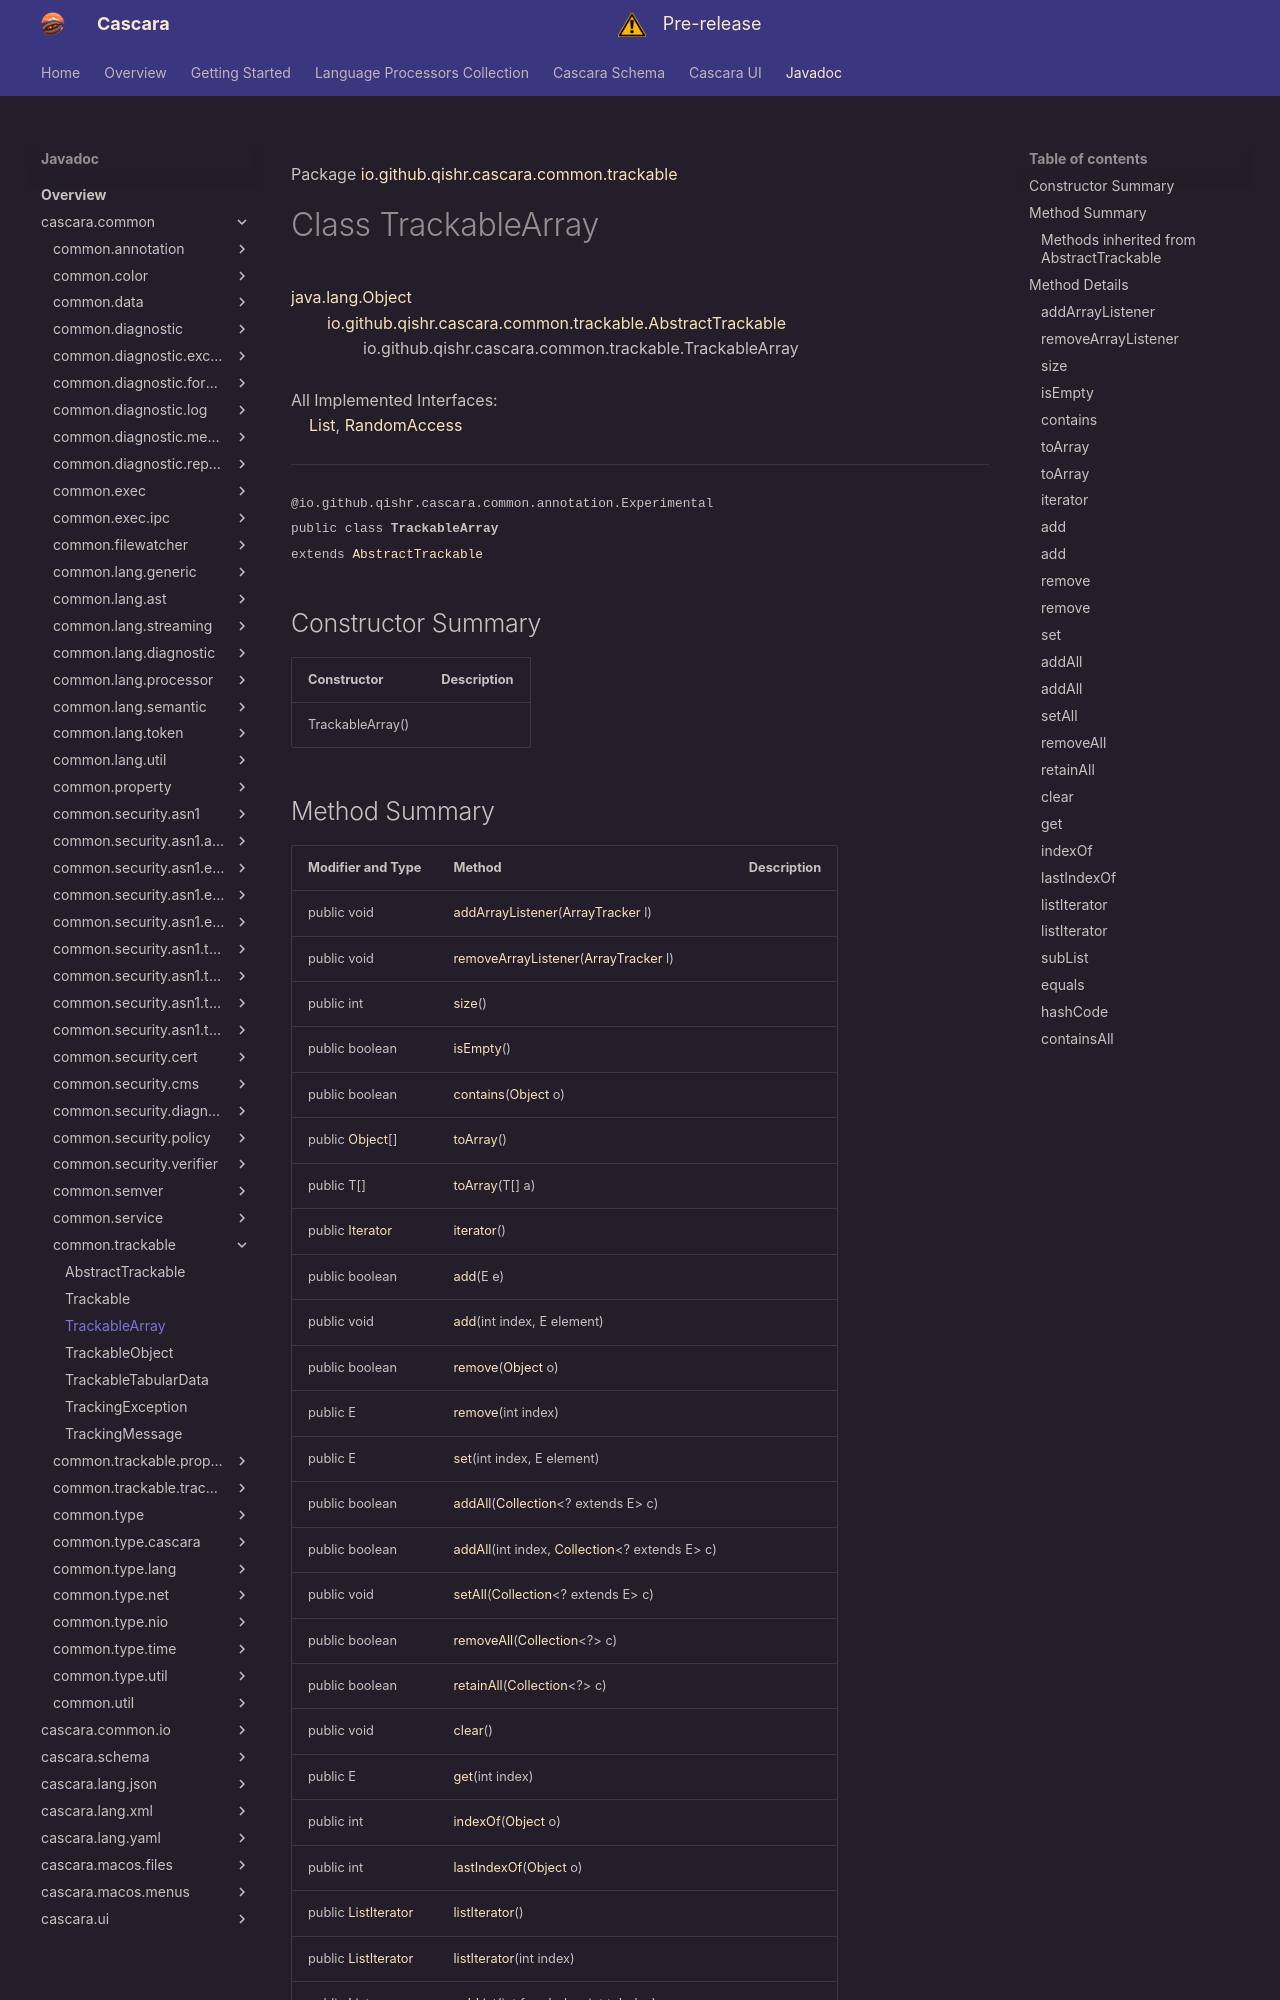

repository: qishr/qishr.github.io · page: javadoc/latest/cascara.common/io/github/qishr/cascara/common/trackable/TrackableArray/index.html · generator: mkdocs

Package [io.github.qishr.cascara.common.trackable](index.md)

# Class TrackableArray
[java.lang.Object](https://docs.oracle.com/en/java/javase/24/docs/api/java.base/java/lang/Object.html)<br/>
        [io.github.qishr.cascara.common.trackable.AbstractTrackable](../../../../../../io/github/qishr/cascara/common/trackable/AbstractTrackable.md)<br/>
                io.github.qishr.cascara.common.trackable.TrackableArray<br/>
<br/>
All Implemented Interfaces:<br/>
    [List](https://docs.oracle.com/en/java/javase/24/docs/api/java.base/java/util/List.html)<E>, [RandomAccess](https://docs.oracle.com/en/java/javase/24/docs/api/java.base/java/util/RandomAccess.html)


----

<span style="font-family: monospace; font-size: 80%;">@io.github.qishr.cascara.common.annotation.Experimental<br/>
public class __TrackableArray__<br/>extends [AbstractTrackable](../../../../../../io/github/qishr/cascara/common/trackable/AbstractTrackable.md)
</span>


## Constructor Summary

| Constructor      | Description |
|------------------|-------------|
| TrackableArray() |             |
